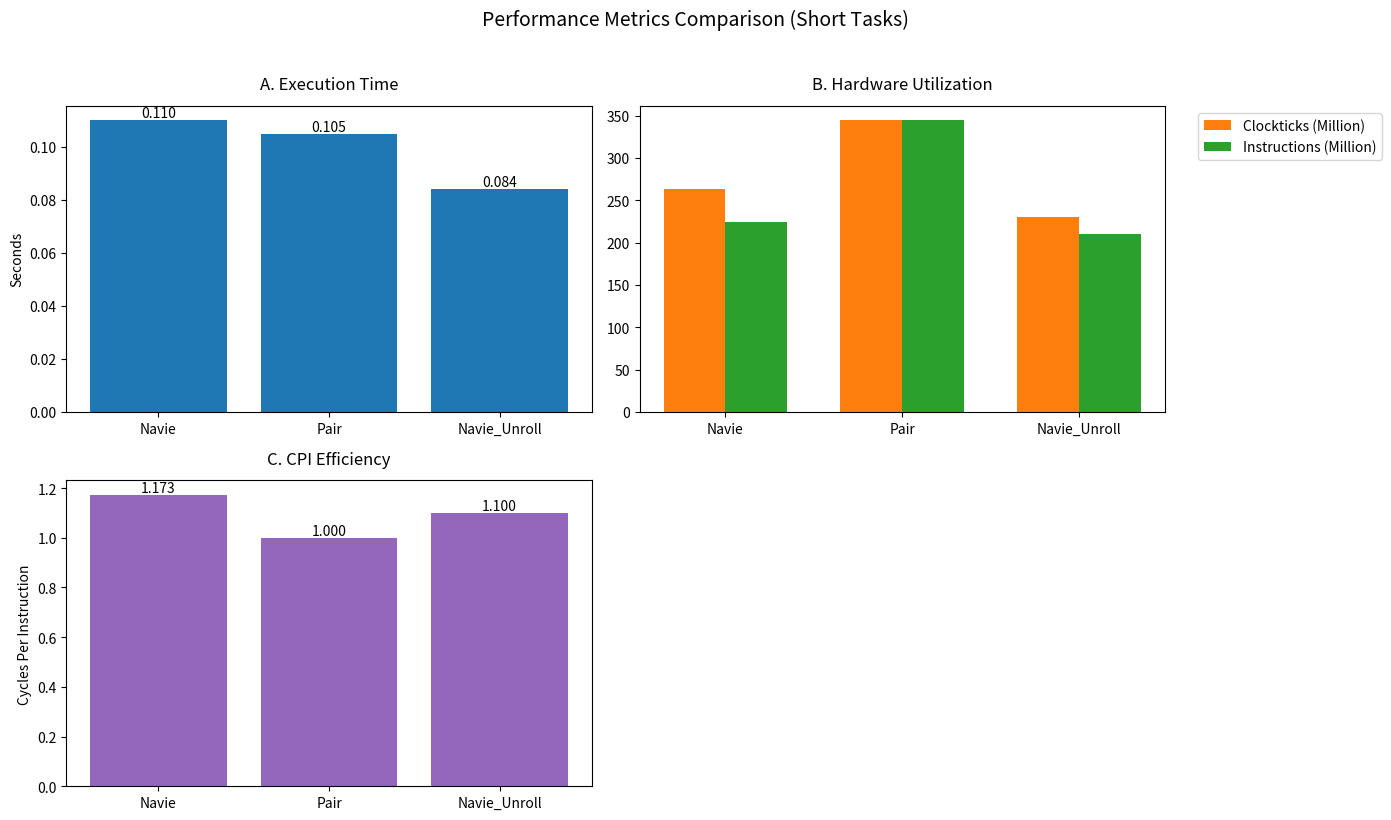

Reproduce this figure in Python.
import pandas as pd
import matplotlib.pyplot as plt
import re

# 原始数据（已处理标记和缺失值）
data = {
    "File Name": ["4.png", "5.png", "6.png"],
    "Elapsed Time (s)": [0.110, 0.105, 0.084],
    "Clockticks (未勾选)": [263_560_000, 344_425_000, 230_615_000],
    "Instructions Retired": [224_625_000, 344_425_000, 209_650_000],
    "CPI Rate": [1.173, 1.000, 1.100]
}

df = pd.DataFrame(data)
df["File Name"] = df["File Name"].replace({
    "4.png": "Navie",
    "5.png": "Pair",
    "6.png": "Navie_Unroll"
})

# 单位转换（百万）
df["Clockticks (未勾选)"] = df["Clockticks (未勾选)"] / 1e6
df["Instructions Retired"] = df["Instructions Retired"] / 1e6

# 可视化设置
plt.figure(figsize=(14, 8))
plt.suptitle("Performance Metrics Comparison (Short Tasks)", y=1.02, fontsize=14)

# 1. 耗时对比
plt.subplot(2, 2, 1)
bars = plt.bar(df["File Name"], df["Elapsed Time (s)"], color='#1f77b4')
plt.title("A. Execution Time", pad=12)
plt.ylabel("Seconds")
for bar in bars:
    height = bar.get_height()
    plt.text(bar.get_x() + bar.get_width()/2, height, 
             f"{height:.3f}", ha='center', va='bottom')

# 2. 时钟周期与指令对比
plt.subplot(2, 2, 2)
width = 0.35
x = range(len(df))
plt.bar(x, df["Clockticks (未勾选)"], width, label='Clockticks (Million)', color='#ff7f0e')
plt.bar([i + width for i in x], df["Instructions Retired"], width, 
        label='Instructions (Million)', color='#2ca02c')
plt.xticks([i + width/2 for i in x], df["File Name"])
plt.title("B. Hardware Utilization", pad=12)
plt.legend(bbox_to_anchor=(1.05, 1), loc='upper left')

# 3. CPI率对比
plt.subplot(2, 2, 3)
bars = plt.bar(df["File Name"], df["CPI Rate"], color='#9467bd')
plt.title("C. CPI Efficiency", pad=12)
plt.ylabel("Cycles Per Instruction")
for bar in bars:
    height = bar.get_height()
    plt.text(bar.get_x() + bar.get_width()/2, height, 
             f"{height:.3f}", ha='center', va='bottom')

# 4. 综合效率分析
plt.subplot(2, 2, 4)
plt.axis('off')

plt.tight_layout()
plt.show()